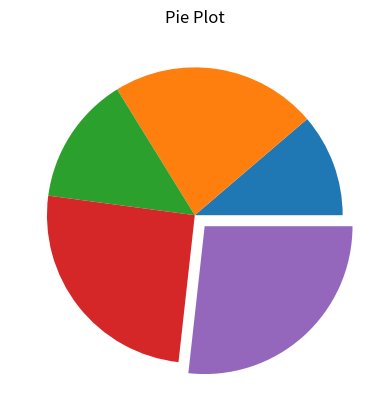

This chart was generated by the following Python code:
import matplotlib.pyplot as plt
x=[40,80,50,90,95]
e=[0,0,0,0,0.1]
plt.pie(x,explode=e)
plt.title("Pie Plot")
plt.show()